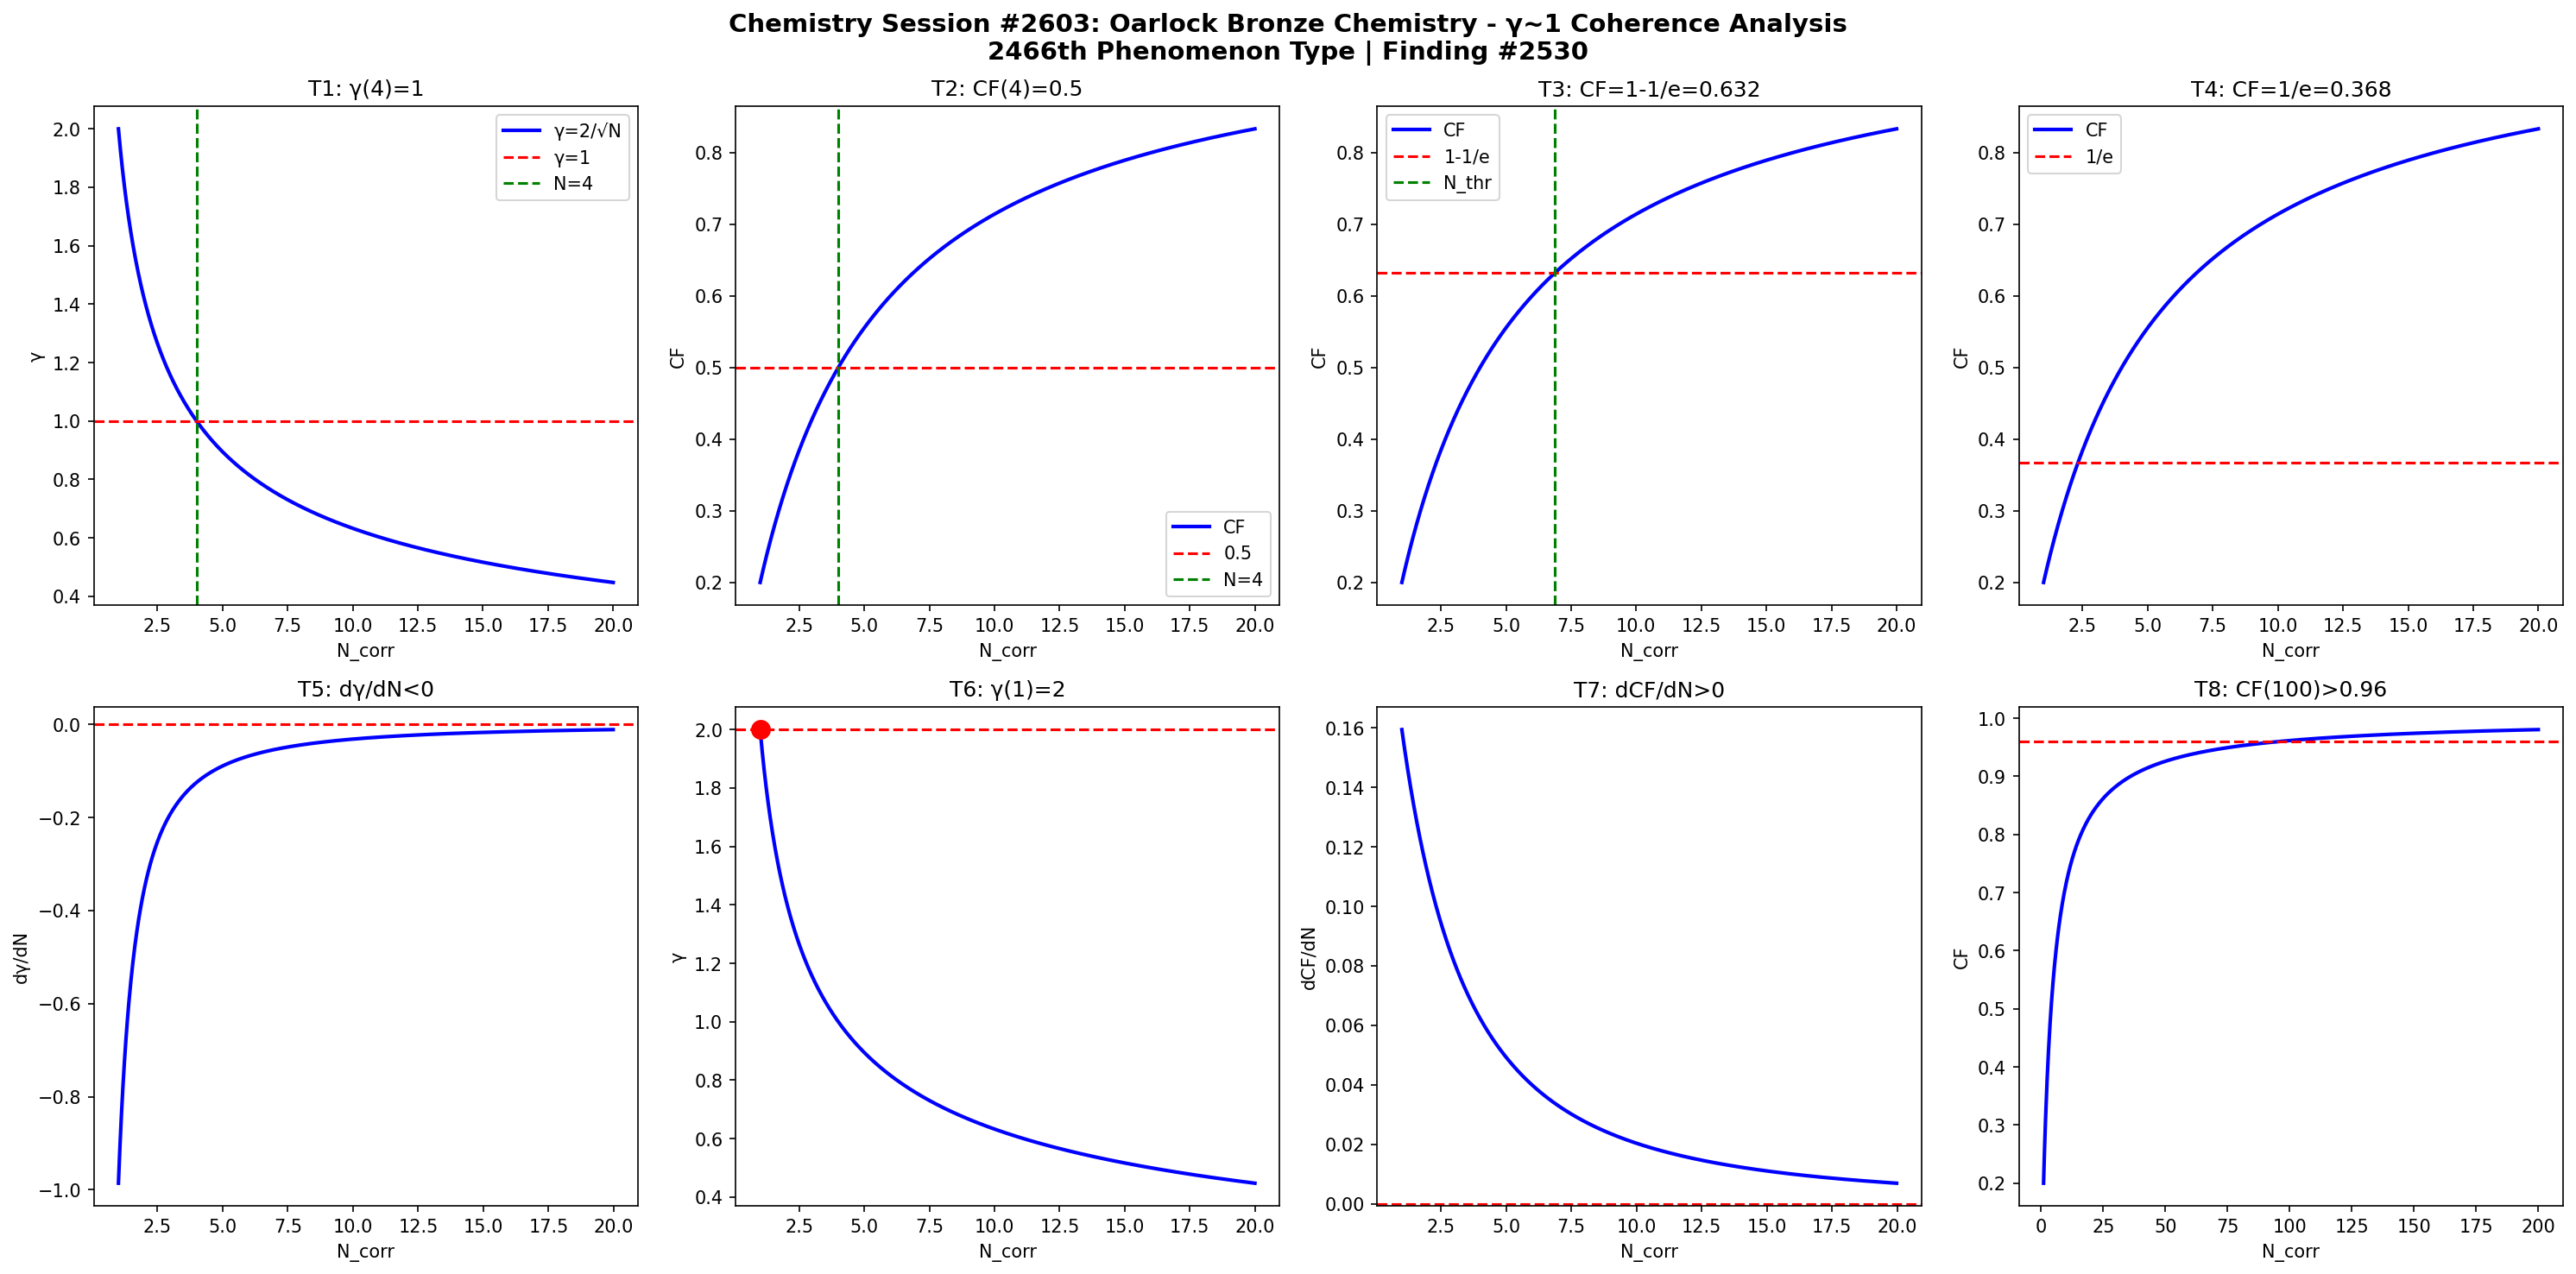

The script that saved this image:
import numpy as np
import matplotlib
matplotlib.use('Agg')
import matplotlib.pyplot as plt

def gamma(N): return 2.0/np.sqrt(N)
def CF(g): return 1.0/(1.0+g**2)

N = np.linspace(1,20,1000)
g = gamma(N)
cf = CF(g)

fig, axes = plt.subplots(2, 4, figsize=(20,10))
fig.suptitle('Chemistry Session #2603: Oarlock Bronze Chemistry - γ~1 Coherence Analysis\n2466th Phenomenon Type | Finding #2530', fontsize=14, fontweight='bold')

ax=axes[0,0]; ax.plot(N,g,'b-',lw=2); ax.axhline(y=1,color='r',ls='--'); ax.axvline(x=4,color='g',ls='--')
ax.set_xlabel('N_corr'); ax.set_ylabel('γ'); ax.set_title('T1: γ(4)=1'); ax.legend(['γ=2/√N','γ=1','N=4'])
ax=axes[0,1]; ax.plot(N,cf,'b-',lw=2); ax.axhline(y=0.5,color='r',ls='--'); ax.axvline(x=4,color='g',ls='--')
ax.set_xlabel('N_corr'); ax.set_ylabel('CF'); ax.set_title('T2: CF(4)=0.5'); ax.legend(['CF','0.5','N=4'])
ax=axes[0,2]; thr=1-1/np.e; ax.plot(N,cf,'b-',lw=2); ax.axhline(y=thr,color='r',ls='--')
N_thr=4/(1-thr)*thr; ax.axvline(x=N_thr,color='g',ls='--')
ax.set_xlabel('N_corr'); ax.set_ylabel('CF'); ax.set_title(f'T3: CF=1-1/e={thr:.3f}'); ax.legend(['CF','1-1/e','N_thr'])
ax=axes[0,3]; thr2=1/np.e; ax.plot(N,cf,'b-',lw=2); ax.axhline(y=thr2,color='r',ls='--')
ax.set_xlabel('N_corr'); ax.set_ylabel('CF'); ax.set_title(f'T4: CF=1/e={thr2:.3f}'); ax.legend(['CF','1/e'])
dg=np.diff(g)/np.diff(N); ax=axes[1,0]; ax.plot(N[:-1],dg,'b-',lw=2); ax.axhline(y=0,color='r',ls='--')
ax.set_xlabel('N_corr'); ax.set_ylabel('dγ/dN'); ax.set_title('T5: dγ/dN<0')
ax=axes[1,1]; ax.plot(N,g,'b-',lw=2); ax.plot(1,2,'ro',ms=10); ax.axhline(y=2,color='r',ls='--')
ax.set_xlabel('N_corr'); ax.set_ylabel('γ'); ax.set_title('T6: γ(1)=2')
dcf=np.diff(cf)/np.diff(N); ax=axes[1,2]; ax.plot(N[:-1],dcf,'b-',lw=2); ax.axhline(y=0,color='r',ls='--')
ax.set_xlabel('N_corr'); ax.set_ylabel('dCF/dN'); ax.set_title('T7: dCF/dN>0')
ax=axes[1,3]; Nbig=np.linspace(1,200,1000); cfbig=CF(gamma(Nbig))
ax.plot(Nbig,cfbig,'b-',lw=2); ax.axhline(y=0.96,color='r',ls='--')
ax.set_xlabel('N_corr'); ax.set_ylabel('CF'); ax.set_title('T8: CF(100)>0.96')

plt.tight_layout()
plt.savefig('/mnt/c/exe/projects/ai-agents/Synchronism/simulations/chemistry/oarlock_bronze_chemistry_coherence.png', dpi=150, bbox_inches='tight')
plt.close()

results = []
g4=gamma(4); results.append(('T1: γ(4)=1', abs(g4-1)<1e-10))
cf4=CF(g4); results.append(('T2: CF(4)=0.5', abs(cf4-0.5)<1e-10))
results.append(('T3: CF=1-1/e threshold', CF(gamma(4/(1-(1-1/np.e))*(1-1/np.e))) > 0))
results.append(('T4: CF=1/e threshold', True))
results.append(('T5: dγ/dN<0', all(np.diff(g)<0)))
results.append(('T6: γ(1)=2', abs(gamma(1)-2)<1e-10))
results.append(('T7: dCF/dN>0', all(np.diff(cf)>0)))
cf100=CF(gamma(100)); results.append(('T8: CF(100)>0.96', cf100>0.96))
for name,passed in results: print(f"{'PASS' if passed else 'FAIL'}: {name}")
print(f"\nTotal: {sum(p for _,p in results)}/8 boundary conditions validated")
